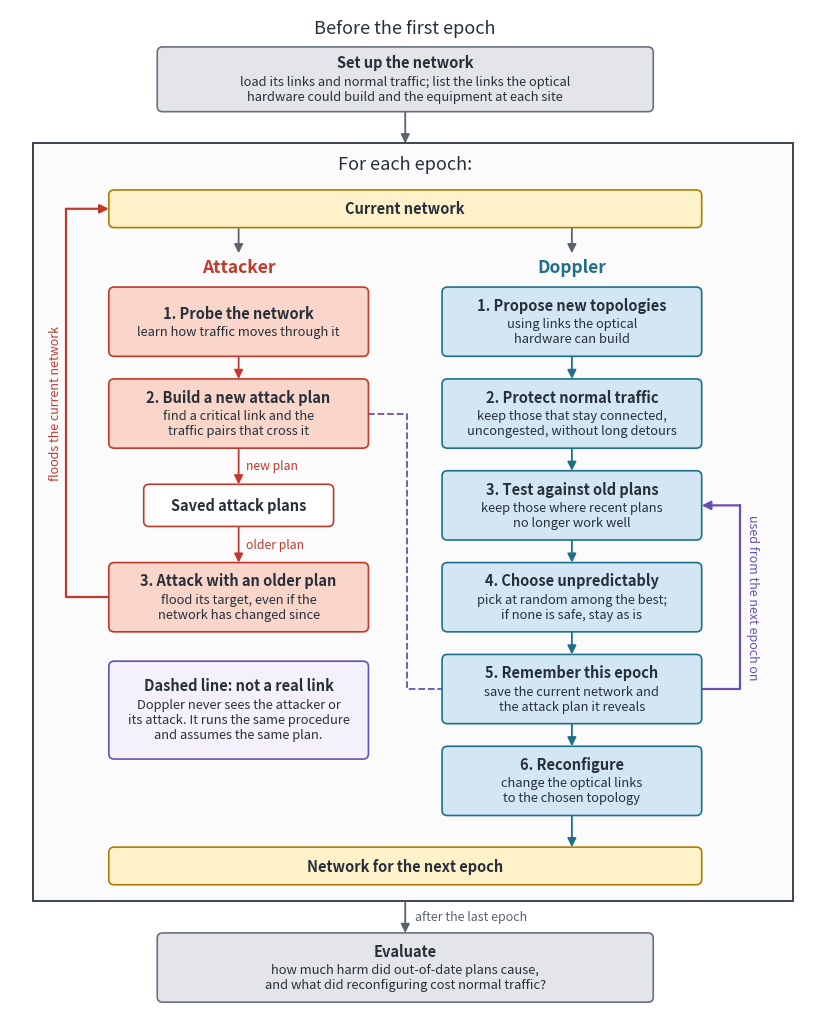

Recreate this plot in Python. (Note: this script raises an exception after producing the figure.)
"""Draw the plain-language, per-epoch overview of Doppler.

For explaining the process to other researchers and as a possible paper figure
(the control loop of §4.3, with the attacker of §2-3 beside it). The detailed
version, with equations and code references, is ``full_project_flow.dot``; the
exact procedure is in ``docs/epoch_walkthrough.md``.

Steps side by side happen in the same epoch. The arrows carry the meaning:

- The attacker's new plan goes into storage; the attack uses an older one
  (recon lag, D10).
- No arrow runs from the attacker to Doppler. The defender does not observe the
  attacker: it runs the same reconnaissance procedure itself (§4.8, I18).
- What Doppler remembers is first used in the next epoch (Eq. 19-20, D30).

Run from the repository root::

    python doppler2026/docs/diagrams/full_project_flow_simple.py

Writes ``full_project_flow_simple.png`` and ``.pdf`` next to this file.
"""

from pathlib import Path

import matplotlib

matplotlib.use("Agg")
matplotlib.rcParams["pdf.fonttype"] = 42

import matplotlib.pyplot as plt  # noqa: E402
from matplotlib.patches import FancyBboxPatch, Rectangle  # noqa: E402

INK = "#27303a"
MUTED = "#59626e"
ATTACKER = ("#f9d5ca", "#c0392b")
DOPPLER = ("#d3e6f3", "#1f6f8b")
NETWORK = ("#fff1c9", "#a97f00")
NEUTRAL = ("#e3e5e9", "#68717d")
MEMORY = "#6a4fb3"

WIDTH, HEIGHT = 10.4, 13.1
BOX_W, BOX_H = 3.35, 0.92
LEFT_X, RIGHT_X = 2.95, 7.25
FIRST_ROW, ROW_STEP = 8.95, 1.22


def row(index: float) -> float:
    return FIRST_ROW - index * ROW_STEP


def box(ax, x, y, title, body="", colors=NEUTRAL, width=BOX_W, height=BOX_H):
    fill, edge = colors
    ax.add_patch(
        FancyBboxPatch(
            (x - width / 2, y - height / 2),
            width,
            height,
            boxstyle="round,pad=0,rounding_size=0.07",
            facecolor=fill,
            edgecolor=edge,
            linewidth=1.2,
            zorder=3,
        )
    )
    if body:
        lines = body.count("\n") + 1
        ax.text(x, y + 0.11 * lines, title, ha="center", va="center", color=INK,
                fontsize=10.5, fontweight="bold", zorder=4)
        ax.text(x, y - 0.13, body, ha="center", va="center", color=INK,
                fontsize=9.3, linespacing=1.2, zorder=4)
    else:
        ax.text(x, y, title, ha="center", va="center", color=INK, fontsize=10.5,
                fontweight="bold", zorder=4)


def arrow(ax, start, end, color=MUTED, style="-", width=1.3):
    ax.annotate(
        "",
        xy=end,
        xytext=start,
        zorder=2,
        arrowprops={
            "arrowstyle": "-|>",
            "color": color,
            "linewidth": width,
            "linestyle": style,
            "shrinkA": 0,
            "shrinkB": 0,
            "mutation_scale": 13,
        },
    )


def elbow(ax, points, color=MUTED, style="-", head=True, width=1.3):
    """A right-angled line through ``points``, with an optional arrowhead."""
    last = len(points) - 2 if head else len(points) - 1
    xs, ys = zip(*points[: last + 1], strict=True)
    ax.plot(xs, ys, color=color, linestyle=style, linewidth=width, zorder=2,
            solid_capstyle="round")
    if head:
        arrow(ax, points[-2], points[-1], color, style, width)


def draw():
    fig, ax = plt.subplots(figsize=(WIDTH, HEIGHT))
    ax.set_xlim(0, WIDTH)
    ax.set_ylim(-0.3, HEIGHT)
    ax.axis("off")
    middle = (LEFT_X + RIGHT_X) / 2

    # Setup.
    ax.text(middle, 12.78, "Before the first epoch", ha="center", fontsize=13,
            color=INK)
    box(ax, middle, 12.17, "Set up the network",
        "load its links and normal traffic; list the links the optical\n"
        "hardware could build and the equipment at each site",
        width=6.4, height=0.86)
    arrow(ax, (middle, 11.74), (middle, 11.32))

    # The epoch frame.
    frame_bottom = 1.25
    ax.add_patch(Rectangle((0.3, frame_bottom), 9.8, 11.32 - frame_bottom,
                           facecolor="#fbfbfc", edgecolor="#39424e",
                           linewidth=1.4, zorder=0))
    ax.text(middle, 10.98, "For each epoch:", ha="center", fontsize=13, color=INK)

    # Network at the start of the epoch.
    net_y = 10.45
    box(ax, middle, net_y, "Current network", colors=NETWORK, width=7.65, height=0.5)
    ax.text(LEFT_X, 9.6, "Attacker", ha="center", fontsize=12.5, color=ATTACKER[1],
            fontweight="bold")
    ax.text(RIGHT_X, 9.6, "Doppler", ha="center", fontsize=12.5, color=DOPPLER[1],
            fontweight="bold")

    # Attacker column.
    box(ax, LEFT_X, row(0), "1. Probe the network",
        "learn how traffic moves through it", ATTACKER)
    box(ax, LEFT_X, row(1), "2. Build a new attack plan",
        "find a critical link and the\ntraffic pairs that cross it", ATTACKER)
    box(ax, LEFT_X, row(2), "Saved attack plans", colors=("#ffffff", ATTACKER[1]),
        width=2.45, height=0.56)
    box(ax, LEFT_X, row(3), "3. Attack with an older plan",
        "flood its target, even if the\nnetwork has changed since", ATTACKER)

    # Doppler column.
    steps = [
        ("1. Propose new topologies", "using links the optical\nhardware can build"),
        ("2. Protect normal traffic",
         "keep those that stay connected,\nuncongested, without long detours"),
        ("3. Test against old plans",
         "keep those where recent plans\nno longer work well"),
        ("4. Choose unpredictably",
         "pick at random among the best;\nif none is safe, stay as is"),
        ("5. Remember this epoch",
         "save the current network and\nthe attack plan it reveals"),
        ("6. Reconfigure", "change the optical links\nto the chosen topology"),
    ]
    for i, (title, body) in enumerate(steps):
        box(ax, RIGHT_X, row(i), title, body, DOPPLER)
    for i in range(len(steps) - 1):
        arrow(ax, (RIGHT_X, row(i) - BOX_H / 2), (RIGHT_X, row(i + 1) + BOX_H / 2),
              DOPPLER[1])

    # Attacker's vertical flow goes through storage: the new plan is not the
    # one used in this epoch's attack.
    arrow(ax, (LEFT_X, row(0) - BOX_H / 2), (LEFT_X, row(1) + BOX_H / 2), ATTACKER[1])
    arrow(ax, (LEFT_X, row(1) - BOX_H / 2), (LEFT_X, row(2) + 0.28), ATTACKER[1])
    arrow(ax, (LEFT_X, row(2) - 0.28), (LEFT_X, row(3) + BOX_H / 2), ATTACKER[1])
    ax.text(LEFT_X + 0.1, (row(1) - BOX_H / 2 + row(2) + 0.28) / 2, "new plan",
            va="center", fontsize=8.8, color=ATTACKER[1])
    ax.text(LEFT_X + 0.1, (row(2) - 0.28 + row(3) + BOX_H / 2) / 2,
            "older plan", va="center", fontsize=8.8,
            color=ATTACKER[1])

    # The current network feeds both columns; the attack lands on it.
    for x in (LEFT_X, RIGHT_X):
        arrow(ax, (x, net_y - 0.25), (x, 9.86))
    left_edge = LEFT_X - BOX_W / 2
    elbow(ax, [(left_edge, row(3)), (0.72, row(3)), (0.72, net_y),
               (middle - 7.65 / 2, net_y)], ATTACKER[1], width=1.6)
    ax.text(0.59, (row(3) + net_y) / 2, "floods the current network", rotation=90,
            ha="center", va="center", fontsize=9, color=ATTACKER[1])

    # Doppler models the attacker; it does not receive anything from it.
    gap_x = middle + 0.02
    elbow(ax, [(LEFT_X + BOX_W / 2, row(1)), (gap_x, row(1)), (gap_x, row(4)),
               (RIGHT_X - BOX_W / 2, row(4))], MEMORY, "--", head=False)
    box(ax, LEFT_X, row(4) - 0.28, "Dashed line: not a real link",
        "Doppler never sees the attacker or\nits attack. It runs the same procedure\n"
        "and assumes the same plan.",
        ("#f4f1fb", MEMORY), height=1.3)

    # What Doppler remembers is used from the next epoch on.
    right_edge = RIGHT_X + BOX_W / 2
    elbow(ax, [(right_edge, row(4)), (9.42, row(4)), (9.42, row(2)),
               (right_edge, row(2))], MEMORY, width=1.6)
    ax.text(9.58, row(3), "used from the next epoch on", rotation=270, ha="center",
            va="center", fontsize=9, color=MEMORY)

    # Network for the next epoch.
    next_y = 1.72
    arrow(ax, (RIGHT_X, row(5) - BOX_H / 2), (RIGHT_X, next_y + 0.25), DOPPLER[1])
    box(ax, middle, next_y, "Network for the next epoch", colors=NETWORK, width=7.65,
        height=0.5)

    # Evaluation.
    arrow(ax, (middle, frame_bottom), (middle, 0.83))
    ax.text(middle + 0.12, 1.04, "after the last epoch", va="center", fontsize=9,
            color=MUTED)
    box(ax, middle, 0.37, "Evaluate",
        "how much harm did out-of-date plans cause,\n"
        "and what did reconfiguring cost normal traffic?",
        width=6.4, height=0.92)

    here = Path(__file__).resolve().parent
    fig.savefig(here / "full_project_flow_simple.png", dpi=200, bbox_inches="tight",
                facecolor="white")
    fig.savefig(here / "full_project_flow_simple.pdf", bbox_inches="tight",
                facecolor="white")


if __name__ == "__main__":
    draw()
